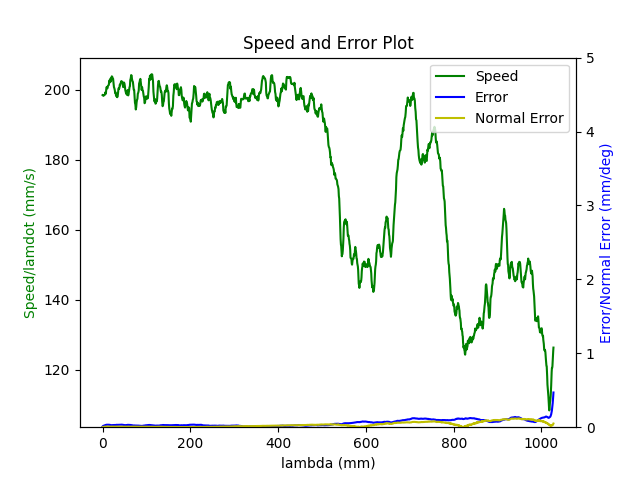

The file beside this chart, header and first rows:
1.680271782456000090e+09, 0.000000000000000000e+00, 2.847277781825989784e-01, 3.691982233206205222e-01, 8.414232323864661439e-03, -6.029606420157330726e-01, -1.930396984558800266e+00, 5.024261864423555934e-01
1.680271782463000059e+09, 0.000000000000000000e+00, 2.847277781825989784e-01, 3.691982233206205222e-01, 8.414232323864661439e-03, -6.029606420157330726e-01, -1.930396984558800266e+00, 5.024261864423555934e-01
1.680271782474999905e+09, 0.000000000000000000e+00, 2.847277781825989784e-01, 3.691982233206205222e-01, 8.414232323864661439e-03, -6.029606420157330726e-01, -1.930396984558800266e+00, 5.024261864423555934e-01
1.680271782479000092e+09, 0.000000000000000000e+00, 2.847277781825989784e-01, 3.691982233206205222e-01, 8.414232323864661439e-03, -6.029606420157330726e-01, -1.930396984558800266e+00, 5.024261864423555934e-01
1.680271782483000040e+09, 0.000000000000000000e+00, 2.847277781825989784e-01, 3.691982233206205222e-01, 8.414232323864661439e-03, -6.029606420157330726e-01, -1.930396984558800266e+00, 5.024261864423555934e-01
1.680271782486999989e+09, 0.000000000000000000e+00, 2.847277781825989784e-01, 3.691982233206205222e-01, 8.414232323864661439e-03, -6.029606420157330726e-01, -1.930396984558800266e+00, 5.024261864423555934e-01
1.680271782490999937e+09, 0.000000000000000000e+00, 2.847277781825989784e-01, 3.691982233206205222e-01, 8.414232323864661439e-03, -6.029606420157330726e-01, -1.930396984558800266e+00, 5.024261864423555934e-01
1.680271782494999886e+09, 0.000000000000000000e+00, 2.847277781825989784e-01, 3.691982233206205222e-01, 8.414232323864661439e-03, -6.029606420157330726e-01, -1.930396984558800266e+00, 5.024261864423555934e-01
1.680271782507999897e+09, 0.000000000000000000e+00, 2.847277781825989784e-01, 3.691982233206205222e-01, 8.414232323864661439e-03, -6.029606420157330726e-01, -1.930396984558800266e+00, 5.024261864423555934e-01
1.680271782542999983e+09, 1.000000000000000000e+00, 2.824117262652025007e-01, 3.683552292919072269e-01, 8.009315937401978447e-03, -6.020234002074120738e-01, -1.929880367100209826e+00, 5.064945489287544511e-01
1.680271782549999952e+09, 1.000000000000000000e+00, 2.810468787901428955e-01, 3.678613011135928312e-01, 7.768460500626761002e-03, -6.014771121515378738e-01, -1.929559226517842951e+00, 5.089135752720185257e-01
1.680271782555000067e+09, 1.000000000000000000e+00, 2.796663233518154046e-01, 3.673586462890184867e-01, 7.525859734599549787e-03, -6.009308240956635627e-01, -1.929238085935476077e+00, 5.113308562860306994e-01
1.680271782559000015e+09, 1.000000000000000000e+00, 2.796663233518154046e-01, 3.673586462890184867e-01, 7.525859734599549787e-03, -6.009308240956635627e-01, -1.929238085935476077e+00, 5.113308562860306994e-01
1.680271782562999964e+09, 1.000000000000000000e+00, 2.782875132427398701e-01, 3.668647181107040911e-01, 7.285004297824331475e-03, -6.003670827472694649e-01, -1.928936143974881112e+00, 5.137481373000428730e-01
1.680271782566999912e+09, 1.000000000000000000e+00, 2.782875132427398701e-01, 3.668647181107040911e-01, 7.285004297824331475e-03, -6.003670827472694649e-01, -1.928936143974881112e+00, 5.137481373000428730e-01
1.680271782571000099e+09, 1.000000000000000000e+00, 2.769209204384283085e-01, 3.663620632861296911e-01, 7.044148861049114030e-03, -5.998207946913951538e-01, -1.928615003392514016e+00, 5.161671636433070587e-01
1.680271782575000048e+09, 1.000000000000000000e+00, 2.769209204384283085e-01, 3.663620632861296911e-01, 7.044148861049114030e-03, -5.998207946913951538e-01, -1.928615003392514016e+00, 5.161671636433070587e-01
1.680271782578999996e+09, 1.000000000000000000e+00, 2.755421103293527740e-01, 3.658681351078153510e-01, 6.803293424273896585e-03, -5.992587986722530680e-01, -1.928313061431919051e+00, 5.185844446573192323e-01
1.680271782582999945e+09, 1.000000000000000000e+00, 2.755421103293527740e-01, 3.658681351078153510e-01, 6.803293424273896585e-03, -5.992587986722530680e-01, -1.928313061431919051e+00, 5.185844446573192323e-01
1.680271782586999893e+09, 1.000000000000000000e+00, 2.741633002202772396e-01, 3.653637349539889945e-01, 6.562437987498679140e-03, -5.987125106163787569e-01, -1.927991920849552177e+00, 5.210017256713312950e-01
1.680271782591000080e+09, 1.000000000000000000e+00, 2.741633002202772396e-01, 3.653637349539889945e-01, 6.562437987498679140e-03, -5.987125106163787569e-01, -1.927991920849552177e+00, 5.210017256713312950e-01
1.680271782595000029e+09, 1.000000000000000000e+00, 2.727967074159657335e-01, 3.648610801294145944e-01, 6.321582550723461695e-03, -5.981487692679846591e-01, -1.927689978888956990e+00, 5.234207520145953696e-01
1.680271782598999977e+09, 1.000000000000000000e+00, 2.727967074159657335e-01, 3.648610801294145944e-01, 6.321582550723461695e-03, -5.981487692679846591e-01, -1.927689978888956990e+00, 5.234207520145953696e-01
1.680271782602999926e+09, 1.000000000000000000e+00, 2.714178973068901990e-01, 3.643671519511001988e-01, 6.080727113948244250e-03, -5.976024812121103480e-01, -1.927368838306590115e+00, 5.258380330286075433e-01
1.680271782607000113e+09, 1.000000000000000000e+00, 2.714178973068901990e-01, 3.643671519511001988e-01, 6.080727113948244250e-03, -5.976024812121103480e-01, -1.927368838306590115e+00, 5.258380330286075433e-01
1.680271782611000061e+09, 1.000000000000000000e+00, 2.700390871978146645e-01, 3.638644971265257988e-01, 5.839871677173026805e-03, -5.970404851929682621e-01, -1.927066896345995151e+00, 5.282570593718717289e-01
1.680271782615000010e+09, 1.000000000000000000e+00, 2.700390871978146645e-01, 3.638644971265257988e-01, 5.839871677173026805e-03, -5.970404851929682621e-01, -1.927066896345995151e+00, 5.282570593718717289e-01
1.680271782618999958e+09, 1.000000000000000000e+00, 2.686602770887391300e-01, 3.633688236189594467e-01, 5.599016240397808493e-03, -5.964941971370940621e-01, -1.926745755763628276e+00, 5.306743403858839025e-01
1.680271782622999907e+09, 1.000000000000000000e+00, 2.686602770887391300e-01, 3.633688236189594467e-01, 5.599016240397808493e-03, -5.964941971370940621e-01, -1.926745755763628276e+00, 5.306743403858839025e-01
1.680271782627000093e+09, 1.000000000000000000e+00, 2.672936842844275684e-01, 3.628661687943851022e-01, 5.356415474370597278e-03, -5.959304557886998532e-01, -1.926443813803033089e+00, 5.330916213998960762e-01
1.680271782631000042e+09, 1.000000000000000000e+00, 2.672936842844275684e-01, 3.628661687943851022e-01, 5.356415474370597278e-03, -5.959304557886998532e-01, -1.926443813803033089e+00, 5.330916213998960762e-01
1.680271782634999990e+09, 1.000000000000000000e+00, 2.659148741753520340e-01, 3.623722406160706511e-01, 5.115560037595380700e-03, -5.953841677328256532e-01, -1.926122673220666215e+00, 5.355106477431601508e-01
1.680271782638999939e+09, 1.000000000000000000e+00, 2.659148741753520340e-01, 3.623722406160706511e-01, 5.115560037595380700e-03, -5.953841677328256532e-01, -1.926122673220666215e+00, 5.355106477431601508e-01
1.680271782645999908e+09, 1.000000000000000000e+00, 2.645343187370245430e-01, 3.618695857914963065e-01, 4.874704600820162388e-03, -5.948221717136835673e-01, -1.925820731260071028e+00, 5.379279287571723245e-01
1.680271782651000023e+09, 1.000000000000000000e+00, 2.631677259327129814e-01, 3.613651856376699500e-01, 4.633849164044944943e-03, -5.942758836578092563e-01, -1.925499590677704154e+00, 5.403452097711843871e-01
1.680271782654999971e+09, 1.000000000000000000e+00, 2.631677259327129814e-01, 3.613651856376699500e-01, 4.633849164044944943e-03, -5.942758836578092563e-01, -1.925499590677704154e+00, 5.403452097711843871e-01
1.680271782658999920e+09, 1.000000000000000000e+00, 2.617889158236374469e-01, 3.608712574593555544e-01, 4.392993727269727498e-03, -5.937121423094151584e-01, -1.925178450095337057e+00, 5.427642361144485728e-01
1.680271782663000107e+09, 1.000000000000000000e+00, 2.617889158236374469e-01, 3.608712574593555544e-01, 4.392993727269727498e-03, -5.937121423094151584e-01, -1.925178450095337057e+00, 5.427642361144485728e-01
1.680271782667000055e+09, 1.000000000000000000e+00, 2.604101057145619680e-01, 3.603686026347812099e-01, 4.162610266006476142e-03, -5.931675995827927483e-01, -1.924876508134742314e+00, 5.451815171284607464e-01
1.680271782671000004e+09, 1.000000000000000000e+00, 2.604101057145619680e-01, 3.603686026347812099e-01, 4.162610266006476142e-03, -5.931675995827927483e-01, -1.924876508134742314e+00, 5.451815171284607464e-01
1.680271782677000046e+09, 1.000000000000000000e+00, 2.590435129102504064e-01, 3.598746744564667588e-01, 3.921754829231258697e-03, -5.926213115269186593e-01, -1.924555367552375218e+00, 5.475987981424729201e-01
1.680271782683000088e+09, 1.000000000000000000e+00, 2.576647028011748719e-01, 3.593720196318924143e-01, 3.680899392456041253e-03, -5.920575701785244505e-01, -1.924253425591780253e+00, 5.500178244857369947e-01
1.680271782687000036e+09, 1.000000000000000000e+00, 2.576647028011748719e-01, 3.593720196318924143e-01, 3.680899392456041253e-03, -5.920575701785244505e-01, -1.924253425591780253e+00, 5.500178244857369947e-01
1.680271782690999985e+09, 1.000000000000000000e+00, 2.562858926920993374e-01, 3.588780914535780187e-01, 3.440043955680823374e-03, -5.915112821226502504e-01, -1.923932285009413157e+00, 5.524351054997491683e-01
1.680271782694999933e+09, 1.000000000000000000e+00, 2.562858926920993374e-01, 3.588780914535780187e-01, 3.440043955680823374e-03, -5.915112821226502504e-01, -1.923932285009413157e+00, 5.524351054997491683e-01
1.680271782700999975e+09, 1.000000000000000000e+00, 2.549070825830238030e-01, 3.583736912997516622e-01, 3.199188518905605929e-03, -5.909492861035080535e-01, -1.923630343048818414e+00, 5.548541318430133540e-01
1.680271782704999924e+09, 1.000000000000000000e+00, 2.535404897787122414e-01, 3.578797631214372665e-01, 2.958333082130388918e-03, -5.904029980476337425e-01, -1.923309202466451318e+00, 5.572714128570255276e-01
1.680271782710999966e+09, 1.000000000000000000e+00, 2.535404897787122414e-01, 3.578797631214372665e-01, 2.958333082130388918e-03, -5.904029980476337425e-01, -1.923309202466451318e+00, 5.572714128570255276e-01
1.680271782714999914e+09, 1.000000000000000000e+00, 2.521616796696367624e-01, 3.573771082968628665e-01, 2.715732316103176402e-03, -5.898392566992396446e-01, -1.923007260505856353e+00, 5.596886938710375903e-01
1.680271782721999884e+09, 1.000000000000000000e+00, 2.507811242313092159e-01, 3.568744534722885220e-01, 2.474876879327959391e-03, -5.892929686433654446e-01, -1.922686119923489256e+00, 5.621077202143017759e-01
1.680271782726000071e+09, 1.000000000000000000e+00, 2.507811242313092159e-01, 3.568744534722885220e-01, 2.474876879327959391e-03, -5.892929686433654446e-01, -1.922686119923489256e+00, 5.621077202143017759e-01
1.680271782730000019e+09, 1.000000000000000000e+00, 2.494162767562496663e-01, 3.563805252939741264e-01, 2.234021442552741946e-03, -5.887309726242232477e-01, -1.922384177962894292e+00, 5.645250012283139496e-01
1.680271782733999968e+09, 1.000000000000000000e+00, 2.494162767562496663e-01, 3.563805252939741264e-01, 2.234021442552741946e-03, -5.887309726242232477e-01, -1.922384177962894292e+00, 5.645250012283139496e-01
1.680271782737999916e+09, 1.000000000000000000e+00, 2.480357213179221476e-01, 3.558761251401477699e-01, 1.993166005777524067e-03, -5.881846845683490477e-01, -1.922063037380527195e+00, 5.669422822423261232e-01
1.680271782742000103e+09, 1.000000000000000000e+00, 2.480357213179221476e-01, 3.558761251401477699e-01, 1.993166005777524067e-03, -5.881846845683490477e-01, -1.922063037380527195e+00, 5.669422822423261232e-01
1.680271782746999979e+09, 1.000000000000000000e+00, 2.466569112088466409e-01, 3.553821969618333743e-01, 1.752310569002306839e-03, -5.876209432199548388e-01, -1.921761095419932452e+00, 5.693613085855901979e-01
1.680271782750999928e+09, 1.000000000000000000e+00, 2.466569112088466409e-01, 3.553821969618333743e-01, 1.752310569002306839e-03, -5.876209432199548388e-01, -1.921761095419932452e+00, 5.693613085855901979e-01
1.680271782755000114e+09, 1.000000000000000000e+00, 2.452781010997711064e-01, 3.548795421372590297e-01, 1.511455132227089394e-03, -5.870746551640806388e-01, -1.921439954837565356e+00, 5.717785895996023715e-01
1.680271782762000084e+09, 1.000000000000000000e+00, 2.439115082954595448e-01, 3.543856139589446341e-01, 1.270599695451871949e-03, -5.865126591449384419e-01, -1.921138012876970391e+00, 5.741958706136145452e-01
1.680271782766000032e+09, 1.000000000000000000e+00, 2.439115082954595448e-01, 3.543856139589446341e-01, 1.270599695451871949e-03, -5.865126591449384419e-01, -1.921138012876970391e+00, 5.741958706136145452e-01
1.680271782769999981e+09, 1.000000000000000000e+00, 2.425326981863840381e-01, 3.538829591343702341e-01, 1.029744258676654287e-03, -5.859663710890642419e-01, -1.920816872294603295e+00, 5.766148969568786198e-01
... 3,009 more rows
